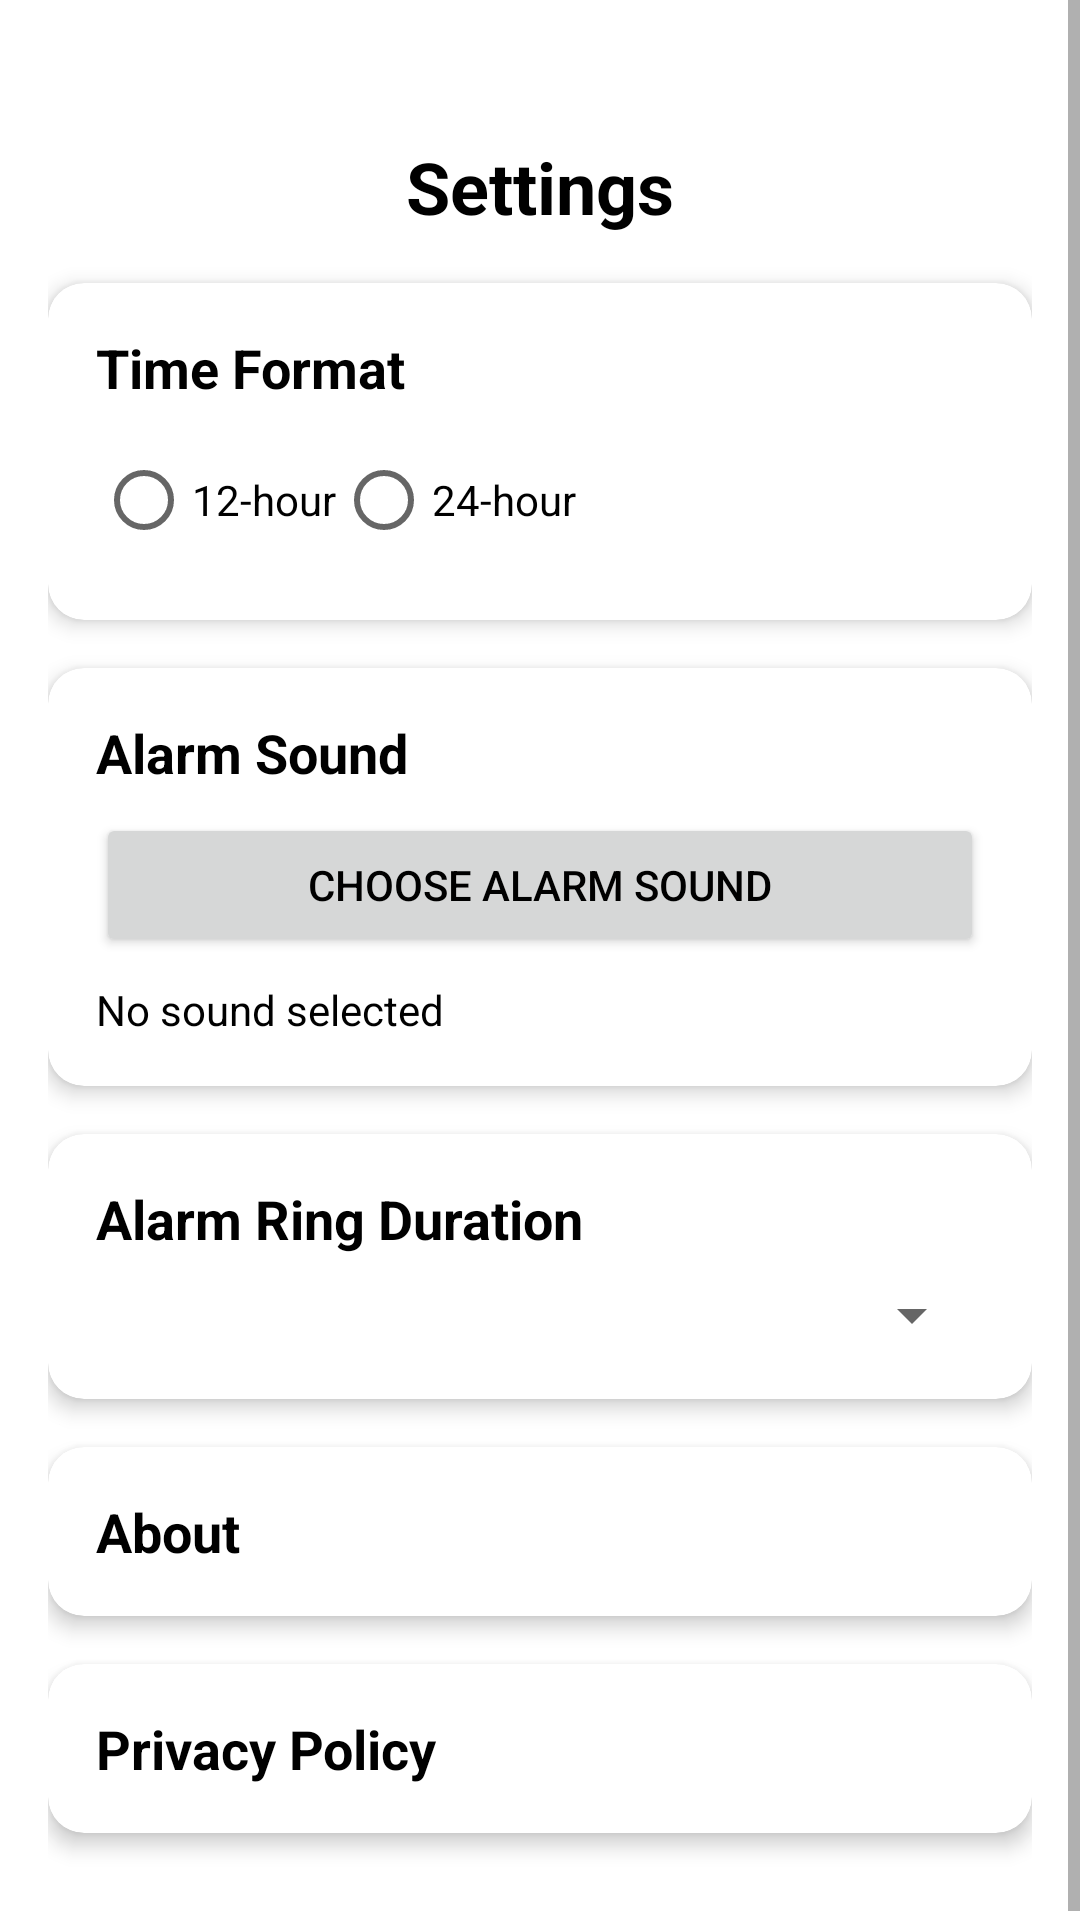

Reconstruct the res/layout file that produces this screen, plus the resources it refers to.
<!-- AndroidManifest.xml: application theme Theme.LabWorks -->
<!-- res/layout/settings_fragment.xml -->
<?xml version="1.0" encoding="utf-8"?>
<ScrollView
    xmlns:android="http://schemas.android.com/apk/res/android"
    xmlns:app="http://schemas.android.com/apk/res-auto"
    android:layout_width="match_parent"
    android:layout_height="match_parent">

    <LinearLayout
        android:layout_width="match_parent"
        android:layout_height="wrap_content"
        android:orientation="vertical"
        android:padding="16dp">

        
        <TextView
            android:layout_width="wrap_content"
            android:layout_height="wrap_content"
            android:text="Settings"
            android:layout_gravity="center_horizontal"
            android:textSize="24sp"
            android:textColor="?android:textColorPrimary"
            android:textStyle="bold"
            android:paddingTop="30dp"
            android:paddingBottom="16dp" />

        
        <com.google.android.material.card.MaterialCardView
            android:layout_width="match_parent"
            android:layout_height="wrap_content"
            android:layout_marginBottom="16dp"
            app:cardCornerRadius="12dp"
            app:cardElevation="4dp">

            <LinearLayout
                android:layout_width="match_parent"
                android:layout_height="wrap_content"
                android:orientation="vertical"
                android:padding="16dp">

                <TextView
                    android:id="@+id/text_time_format_title"
                    android:layout_width="match_parent"
                    android:layout_height="wrap_content"
                    android:text="Time Format"
                    android:textStyle="bold"
                    android:textColor="?android:textColorPrimary"
                    android:textSize="18sp" />

                <RadioGroup
                    android:id="@+id/radio_time_format"
                    android:layout_width="match_parent"
                    android:layout_height="wrap_content"
                    android:orientation="horizontal"
                    android:layout_marginTop="8dp">

                    <RadioButton
                        android:id="@+id/radio_12"
                        android:layout_width="wrap_content"
                        android:layout_height="wrap_content"
                        android:text="12-hour" />

                    <RadioButton
                        android:id="@+id/radio_24"
                        android:layout_width="wrap_content"
                        android:layout_height="wrap_content"
                        android:text="24-hour" />
                </RadioGroup>
            </LinearLayout>
        </com.google.android.material.card.MaterialCardView>

        
        <com.google.android.material.card.MaterialCardView
            android:layout_width="match_parent"
            android:layout_height="wrap_content"
            android:layout_marginBottom="16dp"
            app:cardCornerRadius="12dp"
            app:cardElevation="4dp">

            <LinearLayout
                android:layout_width="match_parent"
                android:layout_height="wrap_content"
                android:orientation="vertical"
                android:padding="16dp">

                <TextView
                    android:id="@+id/text_alarm_sound"
                    android:layout_width="match_parent"
                    android:layout_height="wrap_content"
                    android:text="Alarm Sound"
                    android:textColor="?android:textColorPrimary"
                    android:textStyle="bold"
                    android:textSize="18sp" />

                <Button
                    android:id="@+id/button_pick_sound"
                    android:layout_width="match_parent"
                    android:layout_height="wrap_content"
                    android:text="Choose Alarm Sound"
                    android:layout_marginTop="8dp" />

                <TextView
                    android:id="@+id/selected_sound_name"
                    android:layout_width="match_parent"
                    android:layout_height="wrap_content"
                    android:text="No sound selected"
                    android:textColor="?android:textColorPrimary"
                    android:textSize="14sp"
                    android:layout_marginTop="8dp" />
            </LinearLayout>
        </com.google.android.material.card.MaterialCardView>

        
        <com.google.android.material.card.MaterialCardView
            android:layout_width="match_parent"
            android:layout_height="wrap_content"
            android:layout_marginBottom="16dp"
            app:cardCornerRadius="12dp"
            app:cardElevation="4dp">

            <LinearLayout
                android:layout_width="match_parent"
                android:layout_height="wrap_content"
                android:orientation="vertical"
                android:padding="16dp">

                <TextView
                    android:id="@+id/text_ring_duration"
                    android:layout_width="match_parent"
                    android:layout_height="wrap_content"
                    android:text="Alarm Ring Duration"
                    android:textColor="?android:textColorPrimary"
                    android:textStyle="bold"
                    android:textSize="18sp" />

                <Spinner
                    android:id="@+id/spinner_ring_duration"
                    android:layout_width="match_parent"
                    android:layout_height="wrap_content"
                    android:layout_marginTop="8dp" />
            </LinearLayout>
        </com.google.android.material.card.MaterialCardView>

        
        <com.google.android.material.card.MaterialCardView
            android:layout_width="match_parent"
            android:layout_height="wrap_content"
            android:layout_marginBottom="16dp"
            app:cardCornerRadius="12dp"
            app:cardElevation="4dp">

            <TextView
                android:id="@+id/text_about"
                android:layout_width="match_parent"
                android:layout_height="wrap_content"
                android:background="?attr/selectableItemBackground"
                android:clickable="true"
                android:focusable="true"
                android:padding="16dp"
                android:textColor="?android:textColorPrimary"
                android:text="About"
                android:textSize="18sp"
                android:textStyle="bold" />
        </com.google.android.material.card.MaterialCardView>

        <com.google.android.material.card.MaterialCardView
            android:layout_width="match_parent"
            android:layout_height="wrap_content"
            android:layout_marginBottom="16dp"
            app:cardCornerRadius="12dp"
            app:cardElevation="4dp">

            <TextView
                android:id="@+id/text_privacy"
                android:layout_width="match_parent"
                android:layout_height="wrap_content"
                android:background="?attr/selectableItemBackground"
                android:clickable="true"
                android:focusable="true"
                android:padding="16dp"
                android:textColor="?android:textColorPrimary"
                android:text="Privacy Policy"
                android:textSize="18sp"
                android:textStyle="bold" />
        </com.google.android.material.card.MaterialCardView>

    </LinearLayout>
</ScrollView>
<!-- resources referenced by this layout -->
<resources>
  <style name="Theme.LabWorks" parent="Theme.MaterialComponents.DayNight.NoActionBar">
      
          <item name="colorPrimary">@color/purple_500</item>
          <item name="colorPrimaryVariant">@color/purple_700</item>
          <item name="colorOnPrimary">@color/white</item>
          
          <item name="colorSecondary">@color/teal_200</item>
          <item name="colorSecondaryVariant">@color/teal_700</item>
          <item name="colorOnSecondary">@color/black</item>
          
          <item name="android:statusBarColor">?attr/colorPrimaryVariant</item>
          
          <item name="android:textColorPrimary">@color/text_primary</item>
      </style>
  <color name="purple_500">#FF6200EE</color>
  <color name="purple_700">#FF3700B3</color>
  <color name="white">#FFFFFFFF</color>
  <color name="teal_200">#FF03DAC5</color>
  <color name="teal_700">#FF018786</color>
  <color name="black">#FF000000</color>
  <color name="text_primary">#000000</color>
</resources>
